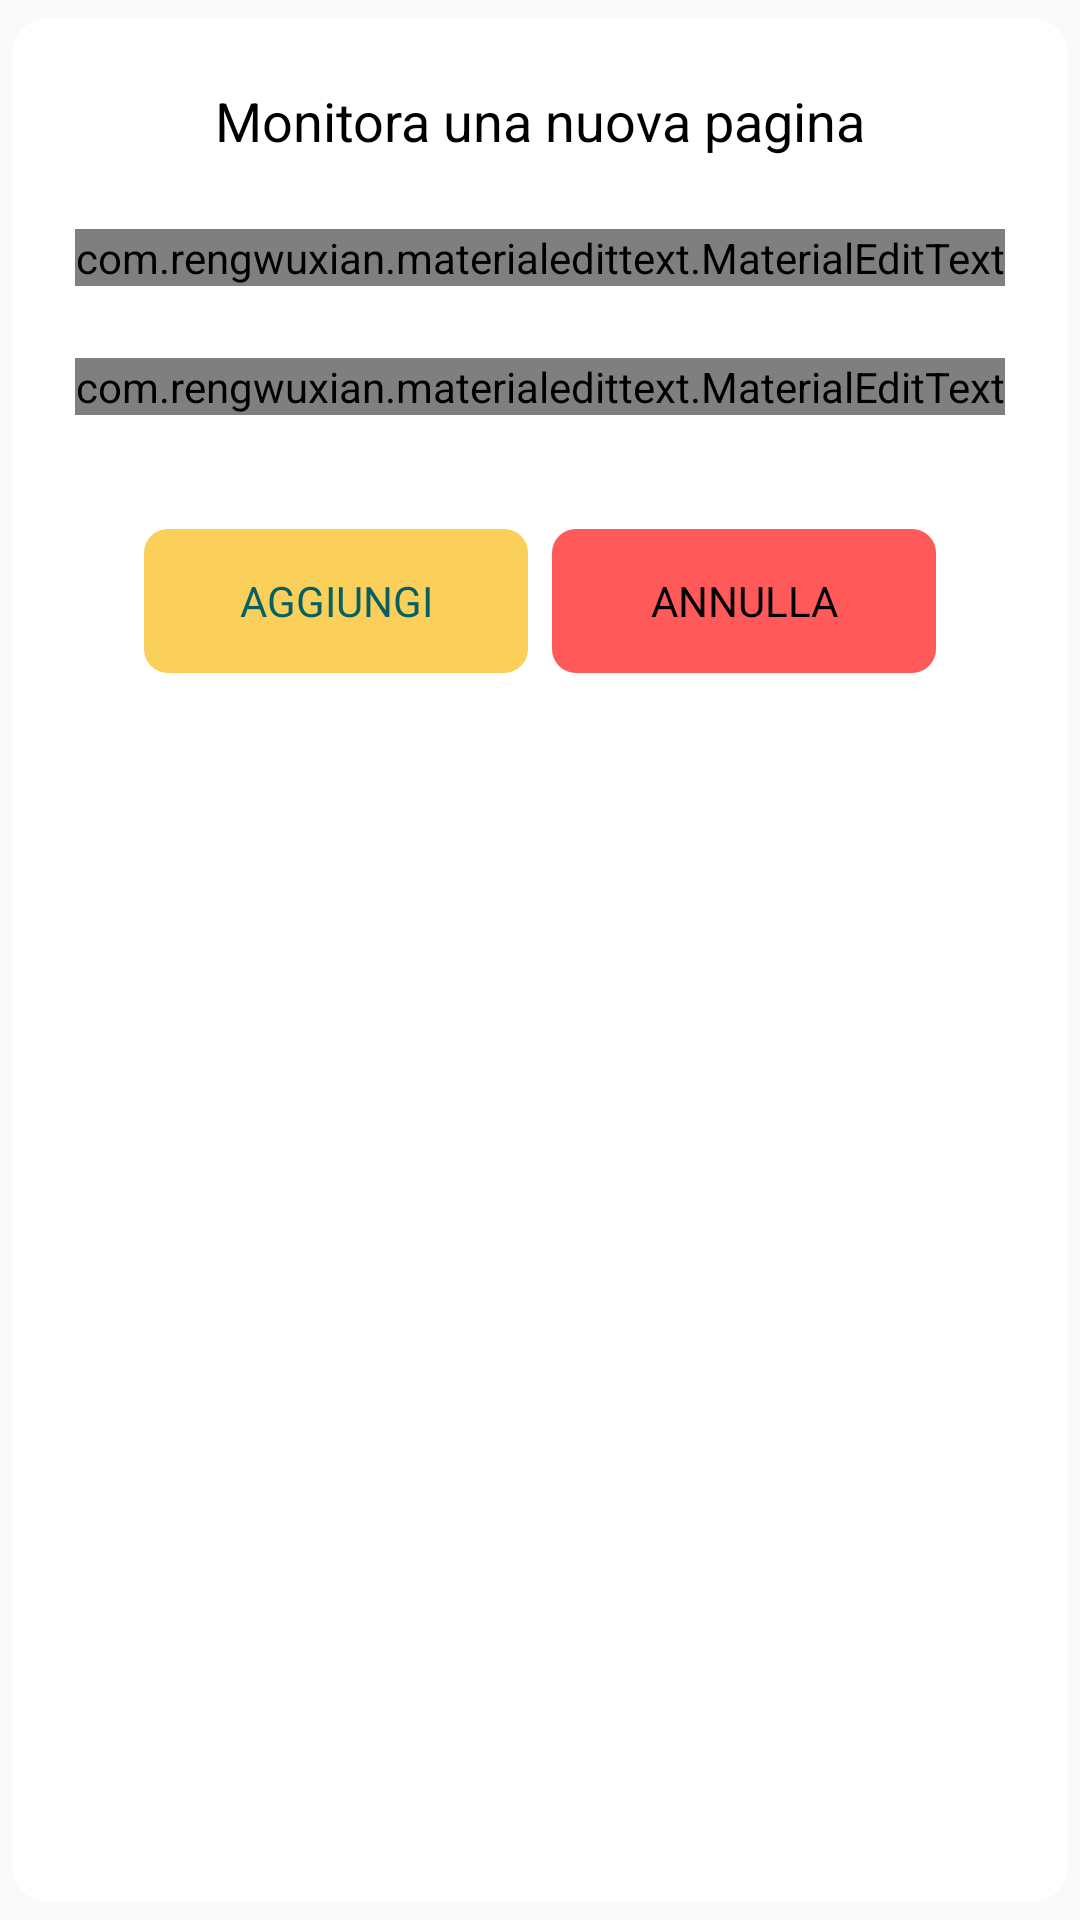

The Android layout XML behind this screen, and the referenced resources:
<!-- AndroidManifest.xml: application theme AppTheme -->
<!-- res/layout/add_page_dialog.xml -->
<?xml version="1.0" encoding="utf-8"?>
<androidx.constraintlayout.widget.ConstraintLayout xmlns:android="http://schemas.android.com/apk/res/android"
    xmlns:app="http://schemas.android.com/apk/res-auto"
    xmlns:tools="http://schemas.android.com/tools"
    android:layout_width="match_parent"
    android:layout_height="wrap_content"
    android:layout_margin="16dp"
    android:background="@drawable/dialog_radius"
    android:padding="12dp">

    <TextView
        android:id="@+id/add_dialog_title"
        android:layout_width="wrap_content"
        android:layout_height="wrap_content"
        android:layout_marginStart="16dp"
        android:layout_marginTop="16dp"
        android:layout_marginEnd="16dp"
        android:text="Monitora una nuova pagina"
        android:textColor="@color/text_color"
        android:textSize="18sp"
        app:layout_constraintEnd_toEndOf="parent"
        app:layout_constraintStart_toStartOf="parent"
        app:layout_constraintTop_toTopOf="parent" />

    <com.rengwuxian.materialedittext.MaterialEditText
        android:id="@+id/page_name"
        android:layout_width="wrap_content"
        android:layout_height="wrap_content"
        android:layout_marginStart="16dp"
        android:layout_marginTop="24dp"
        android:layout_marginEnd="16dp"
        android:ems="10"
        android:hint="Nome"
        android:inputType="textPersonName"
        android:singleLine="true"
        android:textSize="14sp"
        app:layout_constraintEnd_toEndOf="parent"
        app:layout_constraintStart_toStartOf="parent"
        app:layout_constraintTop_toBottomOf="@+id/add_dialog_title"
        app:met_floatingLabel="highlight"
        app:met_floatingLabelText="Nome" />

    <com.rengwuxian.materialedittext.MaterialEditText
        android:id="@+id/page_url"
        android:layout_width="wrap_content"
        android:layout_height="wrap_content"
        android:layout_marginStart="16dp"
        android:layout_marginTop="24dp"
        android:layout_marginEnd="16dp"
        android:ems="10"
        android:hint="URL"
        android:inputType="textUri|none"
        android:textSize="14sp"
        app:layout_constraintEnd_toEndOf="parent"
        app:layout_constraintHorizontal_bias="0.505"
        app:layout_constraintStart_toStartOf="parent"
        app:layout_constraintTop_toBottomOf="@+id/page_name"
        app:met_floatingLabel="highlight"
        app:met_floatingLabelText="Url" />

    <LinearLayout
        android:layout_width="0dp"
        android:layout_height="wrap_content"
        android:layout_marginStart="32dp"
        android:layout_marginTop="32dp"
        android:layout_marginEnd="32dp"
        android:layout_marginBottom="32dp"
        app:layout_constraintBottom_toBottomOf="parent"
        app:layout_constraintEnd_toEndOf="parent"
        app:layout_constraintStart_toStartOf="parent"
        app:layout_constraintTop_toBottomOf="@+id/page_url"
        app:layout_constraintVertical_bias="0.0">

        <Button
            android:id="@+id/confirm_add_page"
            style="@style/AppTheme.Button"
            android:layout_width="wrap_content"
            android:layout_height="wrap_content"
            android:layout_weight="1"
            android:text="Aggiungi" />

        <Button
            android:id="@+id/close_add_page"
            style="@style/AppTheme.Button"
            android:layout_width="wrap_content"
            android:layout_height="wrap_content"
            android:layout_weight="1"
            android:backgroundTint="@color/colorPrimary"
            android:text="Annulla"
            android:textColor="@color/text_color" />
    </LinearLayout>
</androidx.constraintlayout.widget.ConstraintLayout>
<!-- resources referenced by this layout -->
<resources>
  <color name="colorPrimary">#ff5959</color>
  <color name="text_color">#000000</color>
  <!-- drawable dialog_radius (drawable-v24) -->
  <?xml version="1.0" encoding="utf-8"?>
  <inset xmlns:android="http://schemas.android.com/apk/res/android"
      android:insetLeft="4dp"
      android:insetTop="6dp"
      android:insetRight="4dp"
      android:insetBottom="6dp">
      <ripple android:color="?attr/colorControlHighlight">
          <item>
              <shape android:shape="rectangle"
                  android:tint="@android:color/white">
                  <corners android:radius="12dp" />
              </shape>
          </item>
      </ripple>
  </inset>
  <style name="AppTheme.Button" parent="Widget.AppCompat.Button.Colored">
          <item name="android:textColor">@color/colorPrimaryDark</item>
          <item name="android:background">@drawable/button_style</item>
          <item name="android:padding">12dp</item>
          <item name="android:height">60dp</item>
      </style>
  <style name="AppTheme" parent="Theme.AppCompat.Light.DarkActionBar">
          
          <item name="colorPrimary">@color/colorPrimary</item>
          <item name="colorPrimaryDark">@color/colorPrimaryDark</item>
          <item name="colorAccent">@color/colorAccent</item>
          <item name="fontFamily">@font/days_one</item>
          <item name="android:statusBarColor">@color/colorPrimary</item>
      </style>
  <color name="colorPrimaryDark">#085f63</color>
  <!-- drawable button_style (drawable-v24) -->
  <?xml version="1.0" encoding="utf-8"?>
  <inset xmlns:android="http://schemas.android.com/apk/res/android"
      android:insetLeft="4dp"
      android:insetTop="6dp"
      android:insetRight="4dp"
      android:insetBottom="6dp">
      <ripple android:color="?attr/colorControlHighlight">
          <item>
              <shape android:shape="rectangle"
                  android:tint="@color/colorAccent">
                  <corners android:radius="8dp" />
                  <padding android:bottom="6dp" />
              </shape>
          </item>
      </ripple>
  </inset>
  <color name="colorAccent">#facf5a</color>
</resources>
